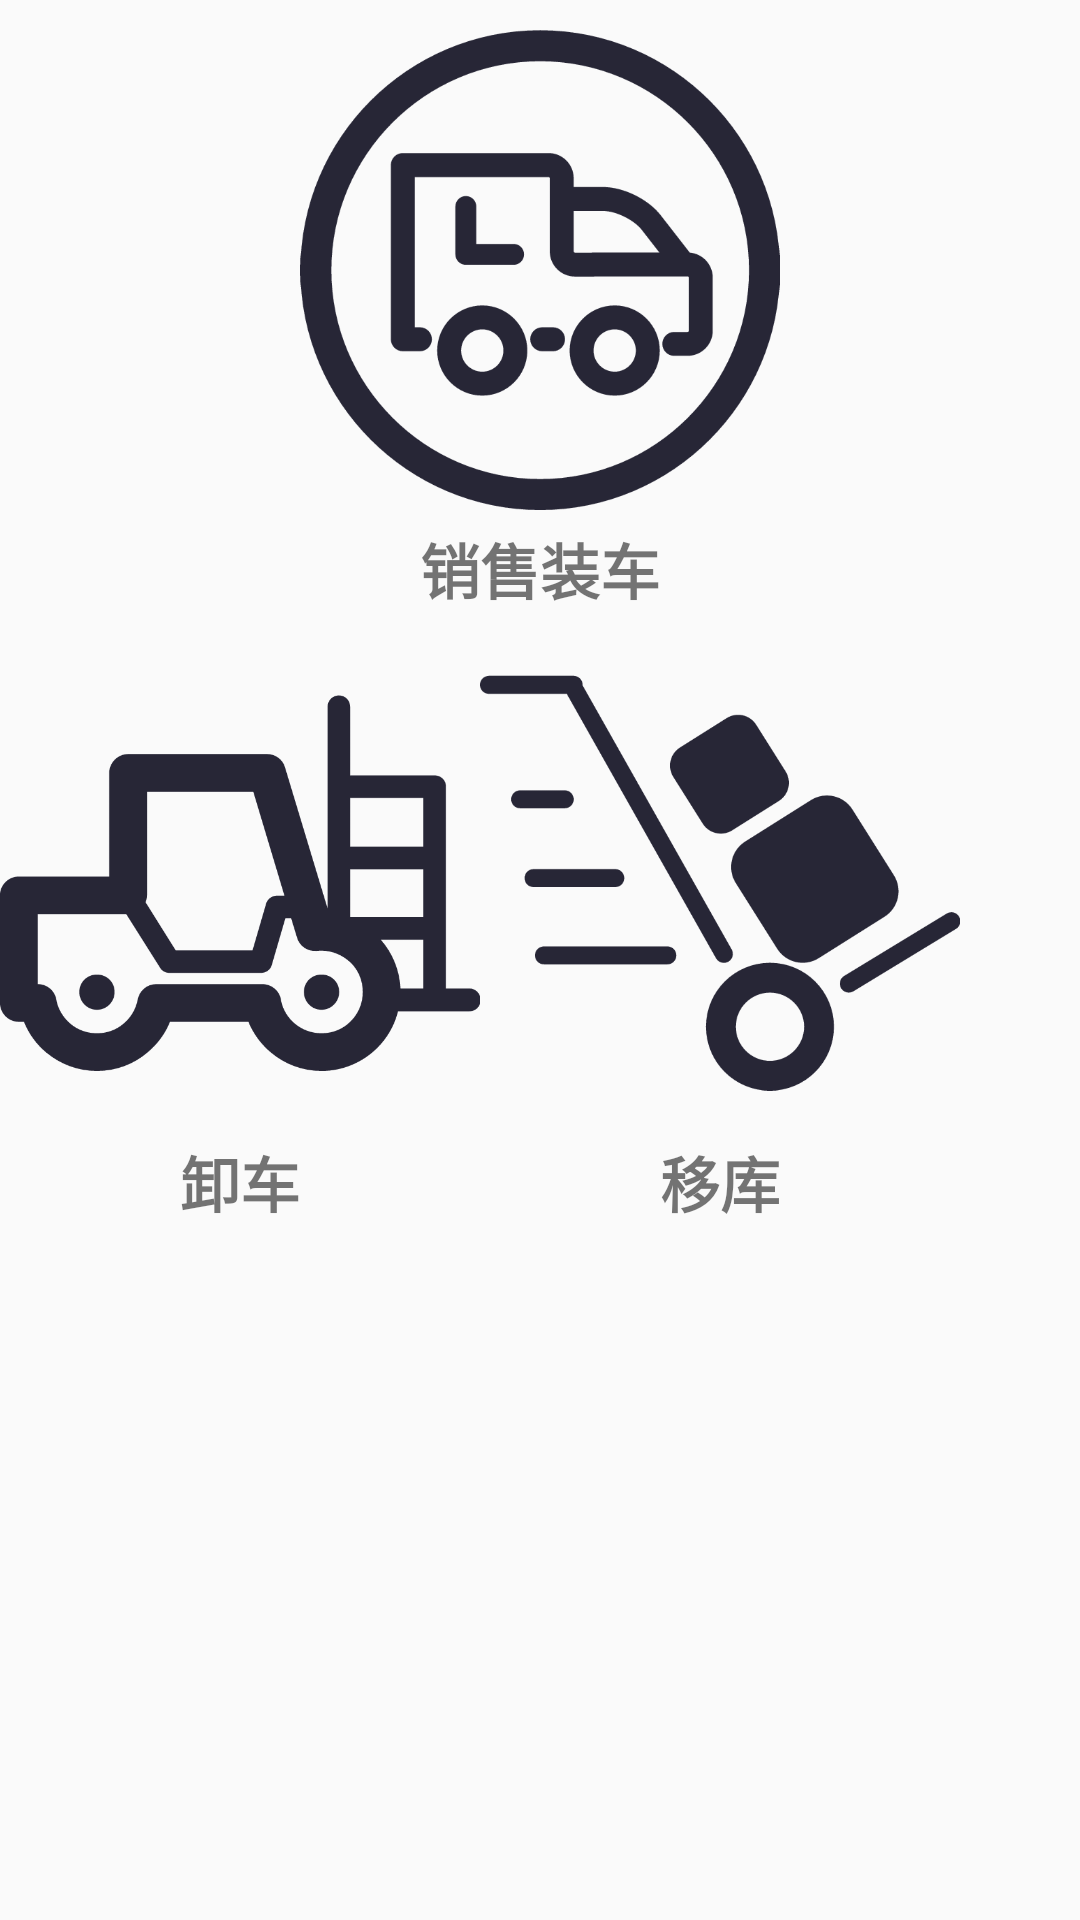

Reconstruct the res/layout file that produces this screen, plus the resources it refers to.
<!-- AndroidManifest.xml: application theme AppTheme.NoActionBar -->
<!-- res/layout/operation_select_frg.xml -->
<?xml version="1.0" encoding="utf-8"?>
<LinearLayout xmlns:android="http://schemas.android.com/apk/res/android"
    xmlns:app="http://schemas.android.com/apk/res-auto"
    android:layout_width="match_parent"
    android:layout_height="wrap_content"
    android:orientation="vertical">

    <LinearLayout
        android:layout_width="match_parent"
        android:layout_height="wrap_content"
        android:orientation="vertical"
        android:paddingTop="10dp">

        <ImageView
            android:id="@+id/load_image"
            android:layout_width="160dp"
            android:layout_height="160dp"
            android:layout_gravity="center_horizontal"
            app:srcCompat="@mipmap/load" />

        <TextView
            android:id="@+id/textView5"
            android:layout_width="wrap_content"
            android:layout_height="wrap_content"
            android:layout_gravity="center_horizontal"
            android:paddingTop="5dp"
            android:text="销售装车"
            android:textAllCaps="false"
            android:textSize="20sp"
            android:textStyle="bold" />
    </LinearLayout>

    <LinearLayout
        android:layout_width="wrap_content"
        android:layout_height="wrap_content"
        android:orientation="horizontal"
        android:paddingTop="10dp">

        <LinearLayout
            android:layout_width="wrap_content"
            android:layout_height="wrap_content"
            android:layout_weight="1"
            android:orientation="vertical">

            <ImageView
                android:id="@+id/platter_image"
                android:layout_width="160dp"
                android:layout_height="160dp"
                app:srcCompat="@mipmap/platter" />

            <TextView
                android:id="@+id/textView6"
                android:layout_width="wrap_content"
                android:layout_height="wrap_content"
                android:layout_gravity="center_horizontal"
                android:paddingTop="5dp"
                android:text="卸车"
                android:textSize="20sp"
                android:textStyle="bold" />
        </LinearLayout>

        <LinearLayout
            android:layout_width="match_parent"
            android:layout_height="wrap_content"
            android:orientation="vertical"
            android:weightSum="1">

            <ImageView
                android:id="@+id/depot_transfer_image"
                android:layout_width="160dp"
                android:layout_height="160dp"
                android:elevation="1dp"
                app:srcCompat="@mipmap/depot_transfer" />

            <TextView
                android:id="@+id/textView8"
                android:layout_width="wrap_content"
                android:layout_height="wrap_content"
                android:layout_gravity="center_horizontal"
                android:paddingTop="5dp"
                android:text="移库"
                android:textSize="20sp"
                android:textStyle="bold" />
        </LinearLayout>
    </LinearLayout>
</LinearLayout>
<!-- resources referenced by this layout -->
<resources>
  <!-- mipmap depot_transfer: png bitmap (mipmap-xhdpi, 8756 bytes) -->
  <!-- mipmap load: png bitmap (mipmap-xhdpi, 12541 bytes) -->
  <!-- mipmap platter: png bitmap (mipmap-xhdpi, 7962 bytes) -->
  <style name="AppTheme.NoActionBar">
          <item name="windowActionBar">false</item>
          <item name="windowNoTitle">true</item>
          <item name="android:listDivider">@drawable/divider</item>
      </style>
  <!-- drawable divider (drawable) -->
  <?xml version="1.0" encoding="utf-8"?>
  <shape xmlns:android="http://schemas.android.com/apk/res/android">
      <solid android:color="#515151" />
      <size android:height="1px"/>
      <padding android:top="5dp"/>
  
  </shape>
</resources>
